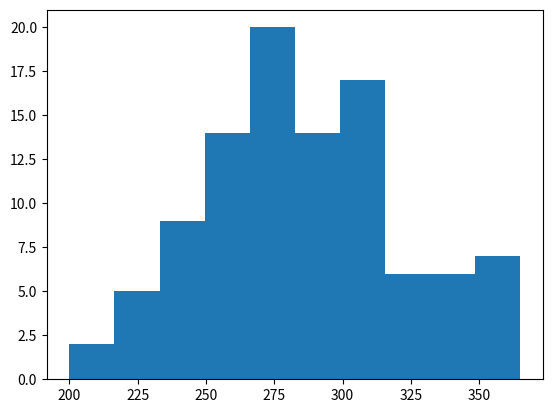

Python code for this plot:
import matplotlib.pyplot as plt
from statistics import mode, median
from math import sqrt


arr = [200, 271, 295, 225, 268, 245, 275, 248, 250, 270,
       310, 315, 345, 350, 270, 270, 295, 360, 300, 285, 
       270, 260, 210, 274, 300, 275, 300, 260, 260, 260, 
       298, 281, 284, 291, 280, 235, 289, 240, 280, 230, 
       300, 290, 289, 292, 360, 300, 365, 290, 330, 290,
       327, 295, 250, 337, 249, 350, 271, 298, 300, 345,
       232, 235, 248, 273, 237, 256, 255, 238, 220, 220, 
       300, 275, 315, 300, 300, 261, 265, 262, 273, 355, 
       325, 335, 320, 300, 310, 310, 300, 330, 268, 300, 
       280, 340, 280, 260, 320, 345, 350, 279, 258, 260]

def calc_variance(arr, avg):
    return sum([(i - avg)**2 for i in arr]) / (len(arr) - 1)

def main(arr):
    arr = sorted(arr)
    N = len(arr)
    # среднее
    avg = sum(arr) / len(arr)
    # минимум
    minimum = min(arr)
    # максимум
    maximum = max(arr)
    # выборочную дисперсию
    D = calc_variance(arr, avg)
    # стандартное отклонение
    std = sqrt(D)
    # моду
    mod = mode(arr)
    # медиану 
    med = median(arr)
    # ассиметрия
    A = (sum([(i - avg)**3 for i in arr]) / N) / std**3
    # эксцесс
    E = (sum([(i - avg)**4 for i in arr]) / N) / std**4 - 3
    return (avg,minimum,maximum,D,std,mod,med,A,E)

def display_results(*args):
    print('''
    Среднее: {0}\n
    Минимум: {1}\n
    Максимум: {2}\n
    Выборочная дисперсия: {3}\n
    Стандартное отклонение: {4}\n 
    Мода: {5}\n 
    Медиана: {6}\n
    Ассиметрия: {7:.2f}\n 
    Эксцесс: {8:.2f}\n
    Kритические значения для показателей А и Е: {9:.2f}, {10:.2f}\n
    Интервальный вариационный ряд: {11}'''.format(*args))

def filter_data(data, list_of_intervals, k):
    values = [[] for i in range(k)]
    for i in range(len(data)):
        for j in range(len(list_of_intervals)):
            if list_of_intervals[j][0] <= data[i] <= list_of_intervals[j][1]:
                values[j].append(data[i])
    return values

def build_interval_row(arr, low_bound, width):
    arr = sorted(arr)
    # создаем интервалы с нижней границой и шириной
    # в виде списка из тюплей (нижняя, верхняя)
    intervals = [(i, i+width) for i in range(low_bound, arr[-1]+width, width)[:-1]]
    k = len(intervals)
    # вызываем функию filter_data() которой передаём массив,
    # вычисленный на прошлой строке интервалы
    # и количество интервалов k
    filtered_values = filter_data(arr, intervals, k)
    # подсчитываем количество значений в каждом интервале
    filtered_values_count = [len(i) for i in filtered_values]
    # составляем интервальный вариационный ряд,
    # который представлен ввиде dictionary
    table = dict(zip(intervals, filtered_values_count))
    return table

def calc_pustqlnikov(arr):
    N = len(arr)
    # [redacted]
    Akr = 3 * sqrt((6*(N - 1)/((N+1) * (N+3))))
    Ekr = 5 * sqrt((24 * N * (N-2)*(N-3)) / ((N+1)**2 * (N+3) * (N+5)))
    return Akr, Ekr

def t_test(arr):
    x1 = arr[:len(arr)//2]
    x2 = arr[len(arr)//2:]
    x1_avg = sum(x1) / len(x1)
    x2_avg = sum(x2) / len(x2)
    s1 = calc_variance(x1, x1_avg)
    s2 = calc_variance(x2, x2_avg)

    t = (x1_avg - x2_avg) / sqrt(s1/len(x1) + s2/len(x2))
    return t

def z_test(arr):
    d = calc_variance(arr)
    # standard error
    se = d / sqrt(len(arr))
    

def empr_f(arr):
    s = 0
    f = []
    for i in arr:
        x = s / sum(arr)
        s += i
        f.append(round(x, 2))
    return f

# main() return tuple
# so we can unpack the values of tuple accordingly
avg, minimum, maximum, D, std, mod, med, A, E = main(arr)
Akr, Ekr = calc_pustqlnikov(arr)
# интервальный вариационный ряд
intervals_row = build_interval_row(arr, 200, 30)

# ввывод результатов
display_results(avg, minimum, maximum, D, std, mod, med, A, E, Akr, Ekr, intervals_row)
print("T-критерий: {:.2f}".format(t_test(arr)))
# графики
fig, ax = plt.subplots()
ax.hist(arr, range=(minimum, maximum))
plt.show()